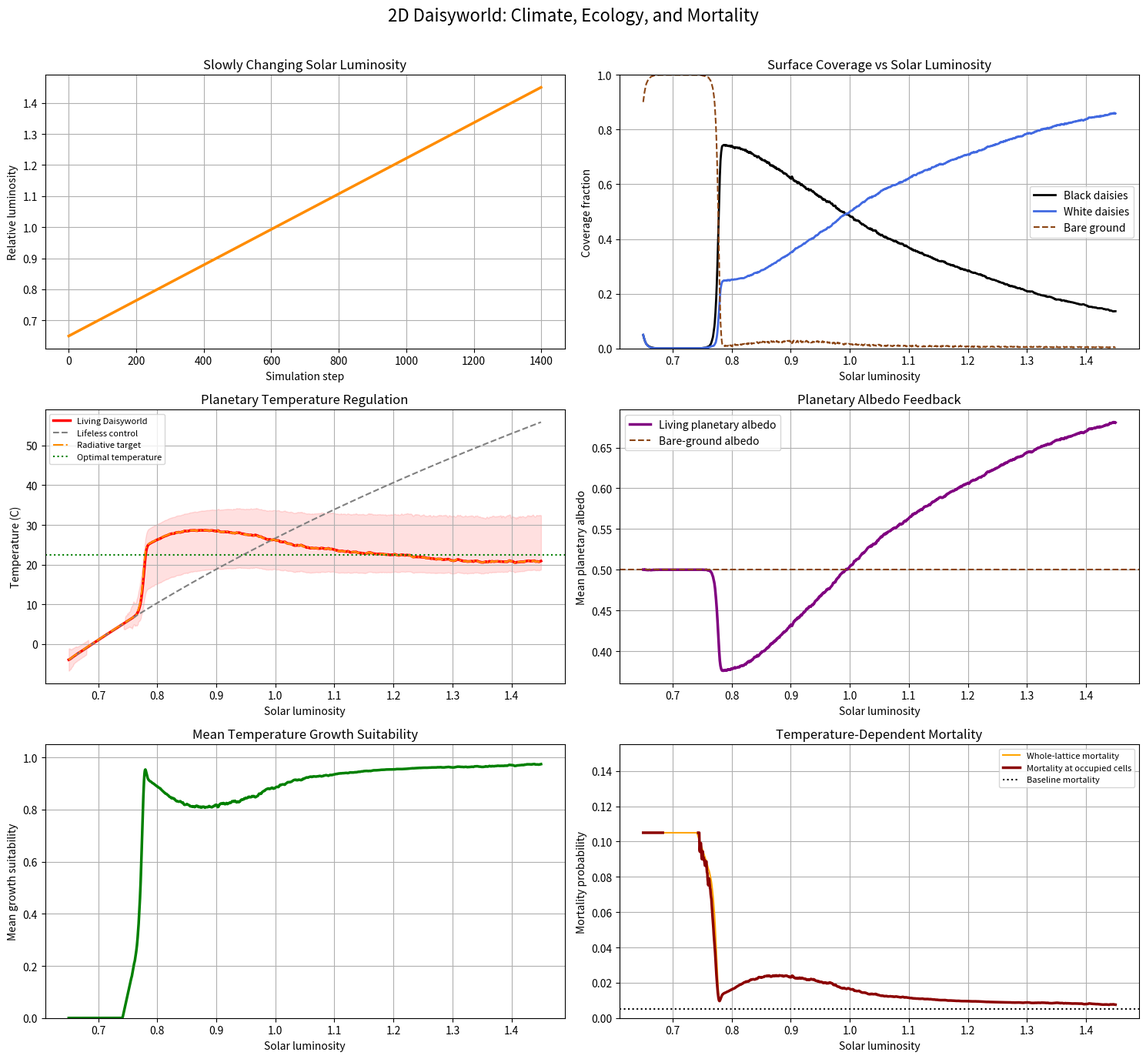
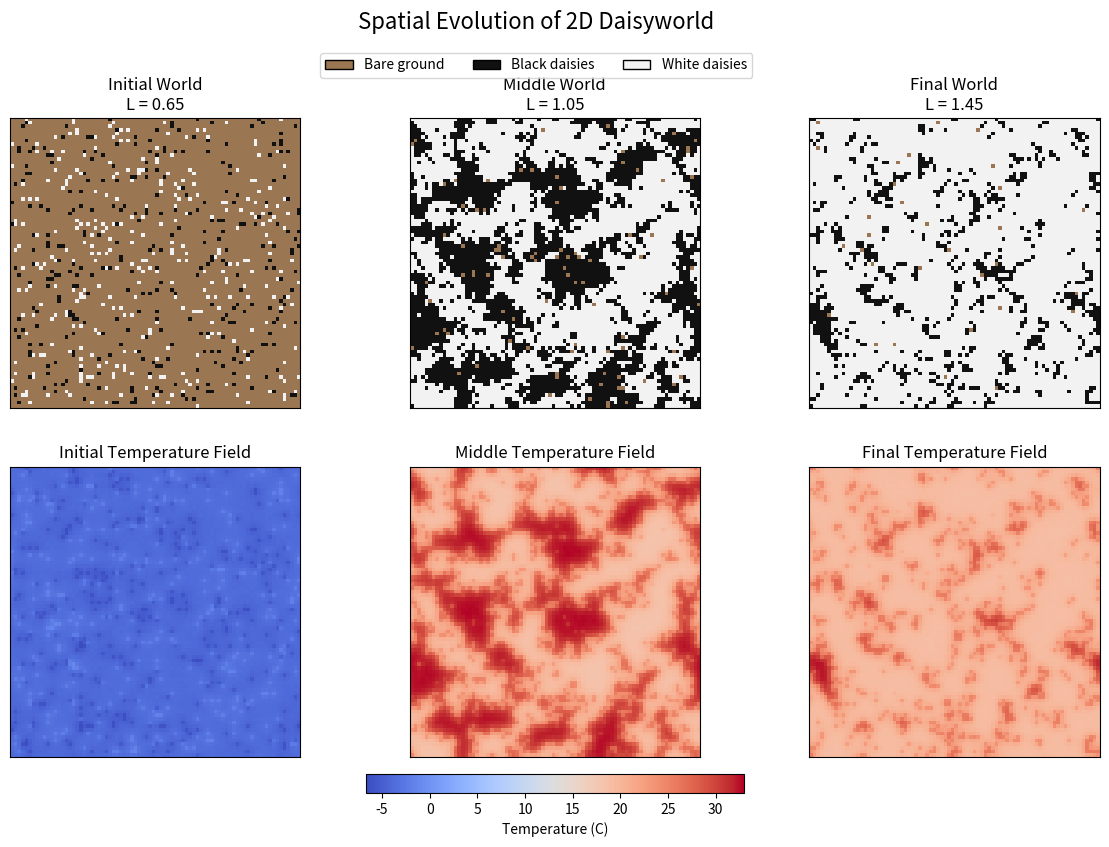
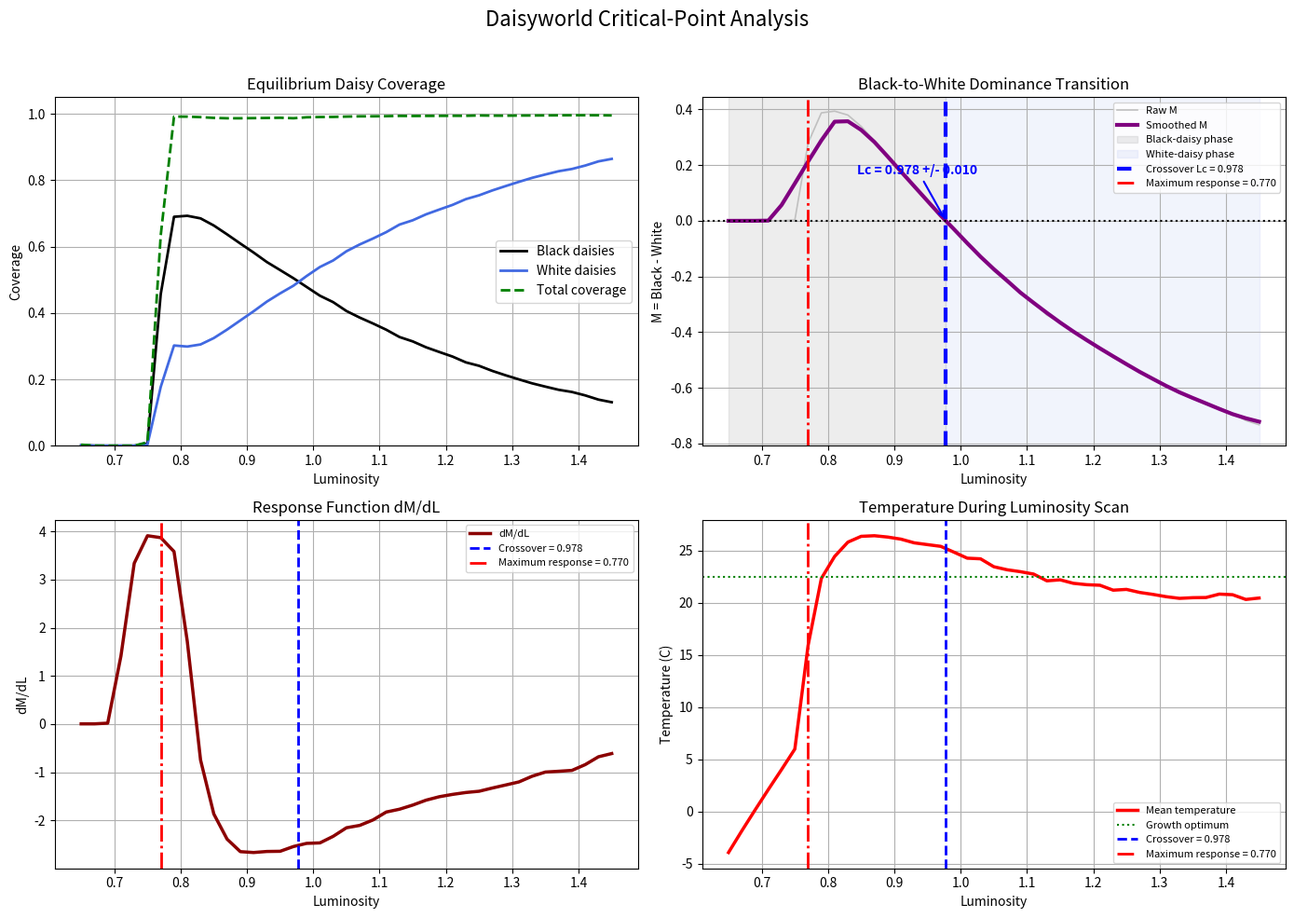
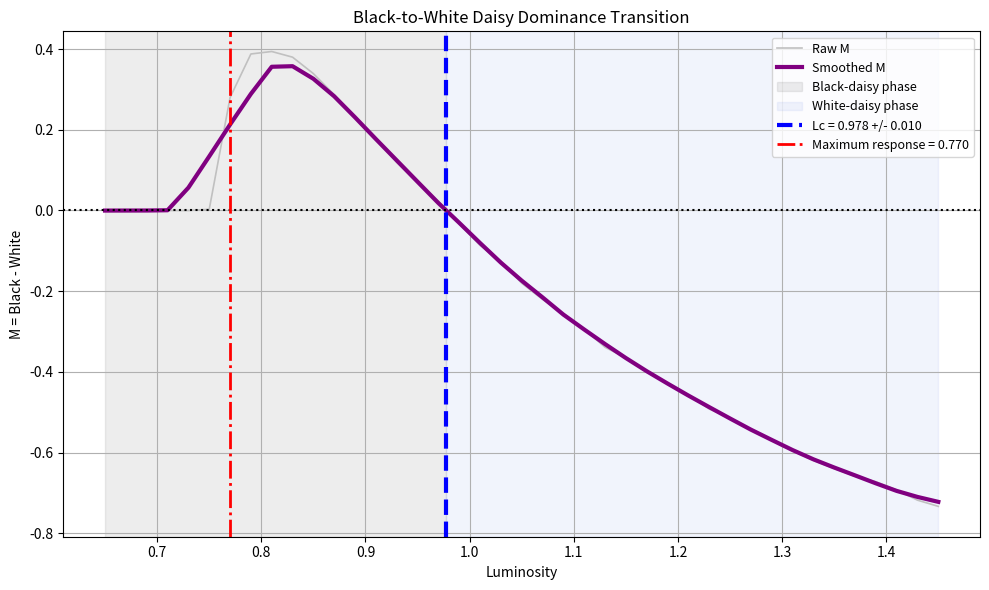

These charts were generated, in order, by the following Python code:
import numpy as np
import matplotlib.pyplot as plt
from matplotlib.colors import ListedColormap
from matplotlib.patches import Patch

# ============================================================
# 2D SPATIAL DAISYWORLD WITH HEAT DIFFUSION
# ============================================================
# Cell values: 0 = bare ground, 1 = black daisy, 2 = white daisy

# ------------------------- USER SETTINGS ----------------------
GRID_SIZE = 80
STEPS = 1400
LUMINOSITY_START = 0.65
LUMINOSITY_END = 1.45
INITIAL_BLACK_FRACTION = 0.05
INITIAL_WHITE_FRACTION = 0.05
ALBEDO_BLACK = 0.25
ALBEDO_GROUND = 0.50
ALBEDO_WHITE = 0.75
OPTIMUM_TEMPERATURE = 22.5
GROWTH_COEFFICIENT = 0.003265
DEATH_PROBABILITY = 0.005
MAX_TEMPERATURE_MORTALITY = 0.10
COLONIZATION_PROBABILITY = 0.70
LONG_DISTANCE_SEEDING_PROBABILITY = 0.002
TEMPERATURE_RELAXATION = 0.12
HEAT_DIFFUSION = 0.15
CLIMATE_ITERATIONS_PER_STEP = 4
LOCAL_HEAT_FACTOR = 30.0
TEMPERATURE_NOISE = 0.05
CLIMATE_SPINUP_STEPS = 100
PROGRESS_INTERVAL = 100

# Luminosity scan used to locate the black-to-white dominance
# transition. Increase SCAN_POINTS and the step counts for a
# finer, less noisy estimate.
RUN_CRITICAL_SCAN = True
SCAN_POINTS = 41
SCAN_EQUILIBRATION_STEPS = 25
SCAN_SAMPLE_STEPS = 15
SCAN_MIN_DAISY_COVERAGE = 0.02
SCAN_SMOOTHING_WINDOW = 5

RANDOM_SEED = 42
STABILITY_TOLERANCE = 1.0e-12

# ---------------------- PHYSICAL CONSTANTS --------------------
STEFAN_BOLTZMANN = 5.670374419e-8
SOLAR_FLUX = 917.0

rng = np.random.default_rng(RANDOM_SEED)


def climate_stability_numbers():
    positivity_number = 4.0 * HEAT_DIFFUSION + TEMPERATURE_RELAXATION
    spectral_number = 8.0 * HEAT_DIFFUSION + TEMPERATURE_RELAXATION
    return positivity_number, spectral_number


def validate_parameters():
    if GRID_SIZE < 5:
        raise ValueError("GRID_SIZE must be at least 5.")
    if STEPS < 2:
        raise ValueError("STEPS must be at least 2.")
    if CLIMATE_ITERATIONS_PER_STEP < 1:
        raise ValueError("CLIMATE_ITERATIONS_PER_STEP must be at least 1.")
    if CLIMATE_SPINUP_STEPS < 0:
        raise ValueError("CLIMATE_SPINUP_STEPS cannot be negative.")
    if PROGRESS_INTERVAL < 1:
        raise ValueError("PROGRESS_INTERVAL must be at least 1.")
    if LUMINOSITY_START <= 0.0 or LUMINOSITY_END <= 0.0:
        raise ValueError("Both luminosity limits must be greater than zero.")
    if not 0.0 <= INITIAL_BLACK_FRACTION <= 1.0:
        raise ValueError("INITIAL_BLACK_FRACTION must be between 0 and 1.")
    if not 0.0 <= INITIAL_WHITE_FRACTION <= 1.0:
        raise ValueError("INITIAL_WHITE_FRACTION must be between 0 and 1.")
    if INITIAL_BLACK_FRACTION + INITIAL_WHITE_FRACTION > 1.0:
        raise ValueError("Initial daisy fractions cannot add up to more than 1.")
    if GROWTH_COEFFICIENT <= 0.0:
        raise ValueError("GROWTH_COEFFICIENT must be greater than zero.")
    if not 0.0 <= DEATH_PROBABILITY <= 1.0:
        raise ValueError("DEATH_PROBABILITY must be between 0 and 1.")
    if not 0.0 <= MAX_TEMPERATURE_MORTALITY <= 1.0:
        raise ValueError("MAX_TEMPERATURE_MORTALITY must be between 0 and 1.")
    if DEATH_PROBABILITY + MAX_TEMPERATURE_MORTALITY > 1.0:
        raise ValueError("Total maximum mortality cannot exceed 1.")
    if not 0.0 <= COLONIZATION_PROBABILITY <= 1.0:
        raise ValueError("COLONIZATION_PROBABILITY must be between 0 and 1.")
    if not 0.0 <= LONG_DISTANCE_SEEDING_PROBABILITY <= 1.0:
        raise ValueError("LONG_DISTANCE_SEEDING_PROBABILITY must be between 0 and 1.")
    if not 0.0 < TEMPERATURE_RELAXATION <= 1.0:
        raise ValueError("TEMPERATURE_RELAXATION must be greater than 0 and no greater than 1.")
    if HEAT_DIFFUSION < 0.0:
        raise ValueError("HEAT_DIFFUSION cannot be negative.")
    if LOCAL_HEAT_FACTOR < 0.0:
        raise ValueError("LOCAL_HEAT_FACTOR cannot be negative.")
    if TEMPERATURE_NOISE < 0.0:
        raise ValueError("TEMPERATURE_NOISE cannot be negative.")
    for albedo in (ALBEDO_BLACK, ALBEDO_GROUND, ALBEDO_WHITE):
        if not 0.0 <= albedo < 1.0:
            raise ValueError("Every albedo must be at least 0 and less than 1.")
    if not ALBEDO_BLACK < ALBEDO_GROUND < ALBEDO_WHITE:
        raise ValueError("Expected ALBEDO_BLACK < ALBEDO_GROUND < ALBEDO_WHITE.")
    _, spectral = climate_stability_numbers()
    if spectral > 2.0 + STABILITY_TOLERANCE:
        raise ValueError(
            "Explicit climate update is linearly unstable: "
            "8 * HEAT_DIFFUSION + TEMPERATURE_RELAXATION must not exceed 2."
        )


def luminosity_at_step(step):
    fraction = step / max(STEPS - 1, 1)
    return float(LUMINOSITY_START + fraction * (LUMINOSITY_END - LUMINOSITY_START))


def initialize_world():
    world = np.zeros((GRID_SIZE, GRID_SIZE), dtype=np.int8)
    values = rng.random(world.shape)
    world[values < INITIAL_BLACK_FRACTION] = 1
    world[(values >= INITIAL_BLACK_FRACTION) &
          (values < INITIAL_BLACK_FRACTION + INITIAL_WHITE_FRACTION)] = 2
    return world


def make_albedo_map(world):
    world_array = np.asarray(world)
    if world_array.ndim != 2:
        raise ValueError("The biological world must be a two-dimensional array.")
    if world_array.size == 0:
        raise ValueError("The biological world cannot be empty.")
    if np.issubdtype(world_array.dtype, np.bool_):
        raise ValueError("The biological lattice cannot use Boolean values.")
    if not np.all(np.isin(world_array, [0, 1, 2])):
        raise ValueError("The biological lattice may contain only 0, 1, and 2.")
    albedo = np.full(world_array.shape, ALBEDO_GROUND, dtype=float)
    albedo[world_array == 1] = ALBEDO_BLACK
    albedo[world_array == 2] = ALBEDO_WHITE
    return albedo


def radiative_equilibrium_temperature(luminosity, planetary_albedo):
    absorbed = SOLAR_FLUX * float(luminosity) * (1.0 - float(planetary_albedo))
    absorbed = max(absorbed, 1.0e-12)
    result = (absorbed / STEFAN_BOLTZMANN) ** 0.25 - 273.15
    if not np.isfinite(result):
        raise RuntimeError("Radiative equilibrium produced a non-finite temperature.")
    return float(result)


def calculate_local_target_temperature(luminosity, albedo_map):
    albedo_array = np.asarray(albedo_map, dtype=float)
    if albedo_array.ndim != 2 or albedo_array.size == 0:
        raise ValueError("Albedo map must be a nonempty 2D array.")
    if not np.all(np.isfinite(albedo_array)):
        raise RuntimeError("Albedo map contains a non-finite value.")
    mean_albedo = float(np.mean(albedo_array))
    global_temperature = radiative_equilibrium_temperature(luminosity, mean_albedo)
    target = global_temperature + LOCAL_HEAT_FACTOR * (mean_albedo - albedo_array)
    if not np.all(np.isfinite(target)):
        raise RuntimeError("Local target temperature contains a non-finite value.")
    return target, global_temperature, mean_albedo


def calculate_laplacian(field):
    return (np.roll(field, 1, axis=0) + np.roll(field, -1, axis=0) +
            np.roll(field, 1, axis=1) + np.roll(field, -1, axis=1) - 4.0 * field)


def update_temperature(temperature, target_temperature, include_noise=True):
    temperature_array = np.asarray(temperature, dtype=float)
    target_array = np.asarray(target_temperature, dtype=float)
    if temperature_array.ndim != 2:
        raise ValueError("The temperature field must be a 2D array.")
    if target_array.ndim != 2:
        raise ValueError("The target-temperature field must be a 2D array.")
    if temperature_array.size == 0:
        raise ValueError("The temperature field cannot be empty.")
    if target_array.shape != temperature_array.shape:
        raise ValueError("Temperature and target-temperature arrays must have the same shape.")
    if not np.all(np.isfinite(temperature_array)):
        raise RuntimeError("Climate update received a non-finite temperature.")
    if not np.all(np.isfinite(target_array)):
        raise RuntimeError("Climate update received a non-finite target temperature.")

    updated = temperature_array.copy()
    for _ in range(CLIMATE_ITERATIONS_PER_STEP):
        updated += (TEMPERATURE_RELAXATION * (target_array - updated) +
                    HEAT_DIFFUSION * calculate_laplacian(updated))
        if not np.all(np.isfinite(updated)):
            raise RuntimeError("Temperature field became unstable during climate update.")

    if include_noise and TEMPERATURE_NOISE > 0.0:
        noise = rng.normal(0.0, TEMPERATURE_NOISE, updated.shape)
        noise -= np.mean(noise)
        updated += noise

    if not np.all(np.isfinite(updated)):
        raise RuntimeError("Temperature field contains a non-finite value.")
    return updated


def update_lifeless_temperature(current_temperature, luminosity):
    target = radiative_equilibrium_temperature(luminosity, ALBEDO_GROUND)
    updated = float(current_temperature)
    for _ in range(CLIMATE_ITERATIONS_PER_STEP):
        updated += TEMPERATURE_RELAXATION * (target - updated)
    if not np.isfinite(updated):
        raise RuntimeError("Lifeless control temperature became non-finite.")
    return float(updated)


def growth_rate(temperature):
    temperature_array = np.asarray(temperature, dtype=float)
    if not np.all(np.isfinite(temperature_array)):
        raise RuntimeError("Growth-rate calculation received a non-finite temperature.")
    difference = OPTIMUM_TEMPERATURE - temperature_array
    if np.any(np.abs(difference) > 1.0e6):
        raise RuntimeError("Growth-rate calculation received an unrealistically large temperature difference.")
    growth = 1.0 - GROWTH_COEFFICIENT * difference ** 2
    if not np.all(np.isfinite(growth)):
        raise RuntimeError("Growth-rate calculation produced a non-finite value.")
    return np.clip(growth, 0.0, 1.0)


def mortality_rate(temperature):
    suitability = growth_rate(temperature)
    mortality = DEATH_PROBABILITY + MAX_TEMPERATURE_MORTALITY * (1.0 - suitability)
    if not np.all(np.isfinite(mortality)):
        raise RuntimeError("Mortality calculation produced a non-finite value.")
    return np.clip(mortality, 0.0, 1.0)


def neighbor_fraction(mask):
    mask = np.asarray(mask, dtype=bool)
    neighbors = sum(
        np.roll(np.roll(mask, row_shift, axis=0), col_shift, axis=1).astype(float)
        for row_shift, col_shift in (
            (-1, -1), (-1, 0), (-1, 1),
            (0, -1),            (0, 1),
            (1, -1),  (1, 0),   (1, 1)
        )
    )
    return np.clip(neighbors / 8.0, 0.0, 1.0)


def reproduce_daisies(world, temperature):
    updated = np.asarray(world, dtype=np.int8).copy()
    temp = np.asarray(temperature, dtype=float)
    if updated.shape != temp.shape:
        raise ValueError("World and temperature arrays must have the same shape.")
    make_albedo_map(updated)  # validates world
    if not np.all(np.isfinite(temp)):
        raise RuntimeError("Biological update received a non-finite temperature.")

    black = updated == 1
    white = updated == 2
    mortality = mortality_rate(temp)
    updated[black & (rng.random(updated.shape) < mortality)] = 0
    updated[white & (rng.random(updated.shape) < mortality)] = 0

    black_survivors = updated == 1
    white_survivors = updated == 2
    empty = updated == 0
    suitability = growth_rate(temp)

    black_probability = COLONIZATION_PROBABILITY * neighbor_fraction(black_survivors) * suitability
    white_probability = COLONIZATION_PROBABILITY * neighbor_fraction(white_survivors) * suitability
    if LONG_DISTANCE_SEEDING_PROBABILITY > 0.0:
        black_probability += LONG_DISTANCE_SEEDING_PROBABILITY * suitability
        white_probability += LONG_DISTANCE_SEEDING_PROBABILITY * suitability

    black_probability[~empty] = 0.0
    white_probability[~empty] = 0.0
    black_probability = np.clip(black_probability, 0.0, 1.0)
    white_probability = np.clip(white_probability, 0.0, 1.0)

    black_success = (rng.random(updated.shape) < black_probability) & empty
    white_success = (rng.random(updated.shape) < white_probability) & empty
    updated[black_success & ~white_success] = 1
    updated[white_success & ~black_success] = 2

    competition = black_success & white_success
    if np.any(competition):
        black_strength = black_probability[competition]
        white_strength = white_probability[competition]
        total = black_strength + white_strength
        probability_black = np.full(black_strength.shape, 0.5, dtype=float)
        np.divide(black_strength, total, out=probability_black, where=total > 0.0)
        probability_black = np.clip(probability_black, 0.0, 1.0)
        black_wins = rng.random(probability_black.size) < probability_black
        rows, cols = np.where(competition)
        updated[rows[black_wins], cols[black_wins]] = 1
        updated[rows[~black_wins], cols[~black_wins]] = 2

    make_albedo_map(updated)  # final validation
    return updated


def run_simulation():
    validate_parameters()
    positivity_number, spectral_number = climate_stability_numbers()

    print("=" * 76)
    print("2D DAISYWORLD WITH HEAT DIFFUSION")
    print("=" * 76)
    print(f"Grid size                    : {GRID_SIZE} x {GRID_SIZE}")
    print(f"Simulation steps             : {STEPS}")
    print(f"Solar luminosity             : {LUMINOSITY_START:.2f} to {LUMINOSITY_END:.2f}")
    print(f"Climate positivity number    : {positivity_number:.3f}")
    print(f"Climate spectral number      : {spectral_number:.3f}")
    print(f"Minimum mortality            : {DEATH_PROBABILITY:.3f}")
    print(f"Maximum mortality            : {DEATH_PROBABILITY + MAX_TEMPERATURE_MORTALITY:.3f}")
    print(f"Random seed                  : {RANDOM_SEED}")
    print("=" * 76)
    if positivity_number > 1.0 + STABILITY_TOLERANCE:
        print("WARNING: The climate update is linearly stable but may show local oscillations.")

    world = initialize_world()
    initial_albedo = make_albedo_map(world)
    initial_temperature = radiative_equilibrium_temperature(
        LUMINOSITY_START, float(np.mean(initial_albedo))
    )
    temperature = np.full(world.shape, initial_temperature, dtype=float)
    lifeless_temperature = radiative_equilibrium_temperature(LUMINOSITY_START, ALBEDO_GROUND)

    print("\nClimate spin-up started...")
    for _ in range(CLIMATE_SPINUP_STEPS):
        target, _, _ = calculate_local_target_temperature(LUMINOSITY_START, make_albedo_map(world))
        temperature = update_temperature(temperature, target, include_noise=False)
        lifeless_temperature = update_lifeless_temperature(lifeless_temperature, LUMINOSITY_START)
    print("Climate spin-up completed.\nMain simulation started...\n")

    time_history = np.arange(STEPS)
    luminosity_history = np.zeros(STEPS)
    black_history = np.zeros(STEPS)
    white_history = np.zeros(STEPS)
    bare_history = np.zeros(STEPS)
    mean_temperature_history = np.zeros(STEPS)
    minimum_temperature_history = np.zeros(STEPS)
    maximum_temperature_history = np.zeros(STEPS)
    global_target_history = np.zeros(STEPS)
    planetary_albedo_history = np.zeros(STEPS)
    lifeless_temperature_history = np.zeros(STEPS)
    mean_growth_history = np.zeros(STEPS)
    mean_mortality_history = np.zeros(STEPS)
    daisy_mortality_history = np.full(STEPS, np.nan)

    snapshot_steps = {0, STEPS // 2, STEPS - 1}
    snapshots = {}

    for step in range(STEPS):
        luminosity = luminosity_at_step(step)
        target, global_target, mean_albedo = calculate_local_target_temperature(
            luminosity, make_albedo_map(world)
        )
        temperature = update_temperature(temperature, target, include_noise=True)
        lifeless_temperature = update_lifeless_temperature(lifeless_temperature, luminosity)

        black_mask = world == 1
        white_mask = world == 2
        bare_mask = world == 0
        daisy_mask = black_mask | white_mask
        local_growth = growth_rate(temperature)
        local_mortality = mortality_rate(temperature)

        black_fraction = float(np.mean(black_mask))
        white_fraction = float(np.mean(white_mask))
        bare_fraction = float(np.mean(bare_mask))
        mean_temperature = float(np.mean(temperature))
        daisy_mortality = (float(np.mean(local_mortality[daisy_mask]))
                           if np.any(daisy_mask) else np.nan)

        luminosity_history[step] = luminosity
        black_history[step] = black_fraction
        white_history[step] = white_fraction
        bare_history[step] = bare_fraction
        mean_temperature_history[step] = mean_temperature
        minimum_temperature_history[step] = float(np.min(temperature))
        maximum_temperature_history[step] = float(np.max(temperature))
        global_target_history[step] = global_target
        planetary_albedo_history[step] = mean_albedo
        lifeless_temperature_history[step] = lifeless_temperature
        mean_growth_history[step] = float(np.mean(local_growth))
        mean_mortality_history[step] = float(np.mean(local_mortality))
        daisy_mortality_history[step] = daisy_mortality

        if step in snapshot_steps:
            snapshots[step] = (world.copy(), temperature.copy(), luminosity)

        if step % PROGRESS_INTERVAL == 0 or step == STEPS - 1:
            mortality_text = f"{daisy_mortality:6.3f}" if np.isfinite(daisy_mortality) else "   N/A"
            print(
                f"Step {step + 1:4d}/{STEPS} | L = {luminosity:.3f} | "
                f"T = {mean_temperature:7.2f} C | Mortality = {mortality_text} | "
                f"Black = {black_fraction:6.3f} | White = {white_fraction:6.3f} | "
                f"Total = {black_fraction + white_fraction:6.3f}"
            )

        if step < STEPS - 1:
            world = reproduce_daisies(world, temperature)

    coverage_sum = black_history + white_history + bare_history
    if not np.allclose(coverage_sum, 1.0, atol=1.0e-10):
        raise RuntimeError("Recorded surface fractions do not add up to 1.")

    finite_histories = (
        luminosity_history, black_history, white_history, bare_history,
        mean_temperature_history, minimum_temperature_history,
        maximum_temperature_history, global_target_history,
        planetary_albedo_history, lifeless_temperature_history,
        mean_growth_history, mean_mortality_history
    )
    if any(not np.all(np.isfinite(history)) for history in finite_histories):
        raise RuntimeError("A simulation history contains a non-finite value.")
    if np.any(np.isinf(daisy_mortality_history)):
        raise RuntimeError("Occupied-cell mortality contains infinity.")

    finite_mortality = daisy_mortality_history[np.isfinite(daisy_mortality_history)]
    if np.any((finite_mortality < 0.0) | (finite_mortality > 1.0)):
        raise RuntimeError("Occupied-cell mortality is outside [0, 1].")

    total_daisy_history = black_history + white_history
    extinct = np.isclose(total_daisy_history, 0.0, atol=1.0e-12, rtol=0.0)
    undefined = np.isnan(daisy_mortality_history)
    if np.any(undefined & ~extinct) or np.any(extinct & ~undefined):
        raise RuntimeError("Extinction and occupied-cell mortality histories are inconsistent.")

    maximum_index = int(np.argmax(total_daisy_history))
    living_minus_lifeless = mean_temperature_history - lifeless_temperature_history
    difference_index = int(np.argmax(np.abs(living_minus_lifeless)))
    max_mortality = float(np.max(finite_mortality)) if finite_mortality.size else np.nan

    print("\nSimulation completed.")
    print("=" * 76)
    print("FINAL RESULTS")
    print("=" * 76)
    print(f"Final luminosity              : {luminosity_history[-1]:.3f}")
    print(f"Final mean temperature        : {mean_temperature_history[-1]:.2f} C")
    print(f"Final lifeless temperature    : {lifeless_temperature_history[-1]:.2f} C")
    print(f"Final black coverage          : {black_history[-1]:.3f}")
    print(f"Final white coverage          : {white_history[-1]:.3f}")
    print(f"Final bare coverage           : {bare_history[-1]:.3f}")
    print(f"Maximum daisy coverage        : {total_daisy_history[maximum_index]:.3f}")
    print(f"Luminosity at maximum         : {luminosity_history[maximum_index]:.3f}")
    print(f"Largest living-control diff   : {living_minus_lifeless[difference_index]:+.2f} C")
    print(f"Luminosity at largest diff    : {luminosity_history[difference_index]:.3f}")
    print(f"Maximum recorded mortality    : {max_mortality:.3f}" if np.isfinite(max_mortality)
          else "Maximum recorded mortality    : N/A")
    print("=" * 76)

    histories = {
        "time": time_history,
        "luminosity": luminosity_history,
        "black": black_history,
        "white": white_history,
        "bare": bare_history,
        "mean_temperature": mean_temperature_history,
        "min_temperature": minimum_temperature_history,
        "max_temperature": maximum_temperature_history,
        "global_target": global_target_history,
        "albedo": planetary_albedo_history,
        "lifeless_temperature": lifeless_temperature_history,
        "mean_growth": mean_growth_history,
        "mean_mortality": mean_mortality_history,
        "daisy_mortality": daisy_mortality_history,
    }
    return histories, snapshots


def plot_results(histories, snapshots):
    luminosity = histories["luminosity"]
    fig, axes = plt.subplots(3, 2, figsize=(15, 14))
    axes[0, 0].plot(histories["time"], luminosity, color="darkorange", linewidth=2.5)
    axes[0, 0].set(title="Slowly Changing Solar Luminosity", xlabel="Simulation step", ylabel="Relative luminosity")

    axes[0, 1].plot(luminosity, histories["black"], color="black", linewidth=2, label="Black daisies")
    axes[0, 1].plot(luminosity, histories["white"], color="royalblue", linewidth=2, label="White daisies")
    axes[0, 1].plot(luminosity, histories["bare"], color="saddlebrown", linestyle="--", label="Bare ground")
    axes[0, 1].set(title="Surface Coverage vs Solar Luminosity", xlabel="Solar luminosity", ylabel="Coverage fraction", ylim=(0, 1))
    axes[0, 1].legend()

    axes[1, 0].plot(luminosity, histories["mean_temperature"], color="red", linewidth=2.5, label="Living Daisyworld")
    axes[1, 0].plot(luminosity, histories["lifeless_temperature"], color="gray", linestyle="--", label="Lifeless control")
    axes[1, 0].plot(luminosity, histories["global_target"], color="darkorange", linestyle="-.", label="Radiative target")
    axes[1, 0].axhline(OPTIMUM_TEMPERATURE, color="green", linestyle=":", label="Optimal temperature")
    axes[1, 0].fill_between(luminosity, histories["min_temperature"], histories["max_temperature"], color="red", alpha=0.12)
    axes[1, 0].set(title="Planetary Temperature Regulation", xlabel="Solar luminosity", ylabel="Temperature (C)")
    axes[1, 0].legend(fontsize=8)

    axes[1, 1].plot(luminosity, histories["albedo"], color="purple", linewidth=2.5, label="Living planetary albedo")
    axes[1, 1].axhline(ALBEDO_GROUND, color="saddlebrown", linestyle="--", label="Bare-ground albedo")
    axes[1, 1].set(title="Planetary Albedo Feedback", xlabel="Solar luminosity", ylabel="Mean planetary albedo")
    axes[1, 1].legend()

    axes[2, 0].plot(luminosity, histories["mean_growth"], color="green", linewidth=2.5)
    axes[2, 0].set(title="Mean Temperature Growth Suitability", xlabel="Solar luminosity", ylabel="Mean growth suitability", ylim=(0, 1.05))

    axes[2, 1].plot(luminosity, histories["mean_mortality"], color="orange", label="Whole-lattice mortality")
    axes[2, 1].plot(luminosity, histories["daisy_mortality"], color="darkred", linewidth=2.5, label="Mortality at occupied cells")
    axes[2, 1].axhline(DEATH_PROBABILITY, color="black", linestyle=":", label="Baseline mortality")
    axes[2, 1].set(title="Temperature-Dependent Mortality", xlabel="Solar luminosity", ylabel="Mortality probability", ylim=(0, min(1.0, DEATH_PROBABILITY + MAX_TEMPERATURE_MORTALITY + 0.05)))
    axes[2, 1].legend(fontsize=8)

    for axis in axes.flat:
        axis.grid(True)
    fig.suptitle("2D Daisyworld: Climate, Ecology, and Mortality", fontsize=16)
    fig.tight_layout(rect=(0, 0, 1, 0.97))

    steps = [0, STEPS // 2, STEPS - 1]
    colors = ["#9b7653", "#111111", "#f2f2f2"]
    cmap = ListedColormap(colors)
    fig_maps, map_axes = plt.subplots(2, 3, figsize=(15, 9))
    all_temperatures = [snapshots[step][1] for step in steps]
    t_min = min(float(np.min(field)) for field in all_temperatures)
    t_max = max(float(np.max(field)) for field in all_temperatures)
    if np.isclose(t_min, t_max):
        t_min -= 0.5
        t_max += 0.5

    labels = ["Initial", "Middle", "Final"]
    temperature_image = None
    for column, (step, label) in enumerate(zip(steps, labels)):
        world, temperature, luminosity_value = snapshots[step]
        map_axes[0, column].imshow(world, cmap=cmap, vmin=0, vmax=2, interpolation="nearest")
        map_axes[0, column].set_title(f"{label} World\nL = {luminosity_value:.2f}")
        temperature_image = map_axes[1, column].imshow(temperature, cmap="coolwarm", vmin=t_min, vmax=t_max, interpolation="nearest")
        map_axes[1, column].set_title(f"{label} Temperature Field")
        for row in (0, 1):
            map_axes[row, column].set_xticks([])
            map_axes[row, column].set_yticks([])

    legend = [
        Patch(facecolor=colors[0], edgecolor="black", label="Bare ground"),
        Patch(facecolor=colors[1], edgecolor="black", label="Black daisies"),
        Patch(facecolor=colors[2], edgecolor="black", label="White daisies"),
    ]
    fig_maps.legend(handles=legend, loc="upper center", ncol=3, bbox_to_anchor=(0.5, 0.94))
    colorbar = fig_maps.colorbar(temperature_image, ax=map_axes[1, :], orientation="horizontal", fraction=0.06, pad=0.10)
    colorbar.set_label("Temperature (C)")
    fig_maps.suptitle("Spatial Evolution of 2D Daisyworld", fontsize=16)
    fig_maps.subplots_adjust(top=0.86, bottom=0.15, wspace=0.10, hspace=0.20)



def moving_average(values, window):
    """Return a centered moving average with edge padding."""
    values = np.asarray(values, dtype=float)
    window = int(window)
    if window <= 1:
        return values.copy()
    if window % 2 == 0:
        window += 1
    window = min(window, values.size if values.size % 2 == 1 else values.size - 1)
    if window <= 1:
        return values.copy()
    pad = window // 2
    padded = np.pad(values, pad, mode="edge")
    kernel = np.ones(window, dtype=float) / window
    return np.convolve(padded, kernel, mode="valid")


def scan_luminosity_for_critical_point():
    """
    Perform a quasi-static upward luminosity scan.

    At each luminosity, the model first equilibrates and is then
    sampled. The order parameter is

        M = black coverage - white coverage.

    Two transition estimates are reported:
      1. dominance crossover, where M changes sign;
      2. response point, where |dM/dL| is largest while daisy
         coverage remains above SCAN_MIN_DAISY_COVERAGE.

    These are operational finite-grid estimates, not an exact
    thermodynamic critical point.
    """
    global rng

    if SCAN_POINTS < 3:
        raise ValueError("SCAN_POINTS must be at least 3.")
    if SCAN_EQUILIBRATION_STEPS < 1 or SCAN_SAMPLE_STEPS < 1:
        raise ValueError("Critical-scan step counts must be positive.")
    if not 0.0 <= SCAN_MIN_DAISY_COVERAGE <= 1.0:
        raise ValueError("SCAN_MIN_DAISY_COVERAGE must be between 0 and 1.")

    # Use a distinct deterministic stream so the scan does not
    # depend on how many random numbers the main run consumed.
    rng = np.random.default_rng(RANDOM_SEED + 1000)
    luminosities = np.linspace(LUMINOSITY_START, LUMINOSITY_END, SCAN_POINTS)

    world = initialize_world()
    initial_albedo = make_albedo_map(world)
    initial_temperature = radiative_equilibrium_temperature(
        luminosities[0], float(np.mean(initial_albedo))
    )
    temperature = np.full(world.shape, initial_temperature, dtype=float)

    # Initial climate spin-up at the first luminosity.
    for _ in range(CLIMATE_SPINUP_STEPS):
        target, _, _ = calculate_local_target_temperature(
            luminosities[0], make_albedo_map(world)
        )
        temperature = update_temperature(temperature, target, include_noise=False)

    black_mean = np.zeros(SCAN_POINTS)
    white_mean = np.zeros(SCAN_POINTS)
    total_mean = np.zeros(SCAN_POINTS)
    magnetization_mean = np.zeros(SCAN_POINTS)
    temperature_mean = np.zeros(SCAN_POINTS)

    print("\nCritical-point luminosity scan started...")

    for index, luminosity in enumerate(luminosities):
        # Quasi-static continuation: the final state at one
        # luminosity becomes the initial state at the next.
        for _ in range(SCAN_EQUILIBRATION_STEPS):
            target, _, _ = calculate_local_target_temperature(
                luminosity, make_albedo_map(world)
            )
            temperature = update_temperature(temperature, target, include_noise=True)
            world = reproduce_daisies(world, temperature)

        black_samples = []
        white_samples = []
        temperature_samples = []

        for _ in range(SCAN_SAMPLE_STEPS):
            target, _, _ = calculate_local_target_temperature(
                luminosity, make_albedo_map(world)
            )
            temperature = update_temperature(temperature, target, include_noise=True)
            world = reproduce_daisies(world, temperature)
            black_samples.append(float(np.mean(world == 1)))
            white_samples.append(float(np.mean(world == 2)))
            temperature_samples.append(float(np.mean(temperature)))

        black_mean[index] = float(np.mean(black_samples))
        white_mean[index] = float(np.mean(white_samples))
        total_mean[index] = black_mean[index] + white_mean[index]
        magnetization_mean[index] = black_mean[index] - white_mean[index]
        temperature_mean[index] = float(np.mean(temperature_samples))

        print(
            f"Scan {index + 1:3d}/{SCAN_POINTS} | "
            f"L = {luminosity:.3f} | "
            f"M = {magnetization_mean[index]:+.4f} | "
            f"Daisies = {total_mean[index]:.4f}"
        )

    smoothed_magnetization = moving_average(
        magnetization_mean, SCAN_SMOOTHING_WINDOW
    )
    derivative = np.gradient(smoothed_magnetization, luminosities)
    viable = total_mean >= SCAN_MIN_DAISY_COVERAGE

    if np.any(viable):
        viable_indices = np.flatnonzero(viable)
        response_index = viable_indices[
            np.argmax(np.abs(derivative[viable_indices]))
        ]
        response_luminosity = float(luminosities[response_index])
    else:
        response_index = None
        response_luminosity = np.nan

    crossover_luminosity = np.nan
    crossover_index = None
    for index in range(SCAN_POINTS - 1):
        if not (viable[index] and viable[index + 1]):
            continue
        m1 = smoothed_magnetization[index]
        m2 = smoothed_magnetization[index + 1]
        if m1 == 0.0:
            crossover_luminosity = float(luminosities[index])
            crossover_index = index
            break
        if m1 * m2 < 0.0:
            l1 = luminosities[index]
            l2 = luminosities[index + 1]
            crossover_luminosity = float(
                l1 - m1 * (l2 - l1) / (m2 - m1)
            )
            crossover_index = index
            break

    print("\nCRITICAL-POINT SCAN RESULTS")
    print("=" * 76)
    if np.isfinite(crossover_luminosity):
        print(
            f"Black-white dominance crossover : "
            f"L = {crossover_luminosity:.4f}"
        )
    else:
        print("Black-white dominance crossover : not found in viable range")
    if np.isfinite(response_luminosity):
        print(
            f"Maximum-response estimate        : "
            f"L = {response_luminosity:.4f}"
        )
        print(
            f"Order parameter at response      : "
            f"M = {smoothed_magnetization[response_index]:+.4f}"
        )
        print(
            f"Daisy coverage at response       : "
            f"{total_mean[response_index]:.4f}"
        )
    else:
        print("Maximum-response estimate        : unavailable; no viable daisies")
    print("=" * 76)

    results = {
        "luminosity": luminosities,
        "black": black_mean,
        "white": white_mean,
        "total": total_mean,
        "magnetization": magnetization_mean,
        "smoothed_magnetization": smoothed_magnetization,
        "derivative": derivative,
        "temperature": temperature_mean,
        "viable": viable,
        "crossover_luminosity": crossover_luminosity,
        "response_luminosity": response_luminosity,
    }
    return results


def plot_critical_scan(scan):
    """Plot the luminosity scan and mark the transition safely."""
    required = {
        "luminosity", "black", "white", "total", "magnetization",
        "smoothed_magnetization", "derivative", "temperature",
        "crossover_luminosity", "response_luminosity"
    }
    missing = required.difference(scan)
    if missing:
        raise KeyError(f"Critical-scan results are missing: {sorted(missing)}")

    luminosity = np.asarray(scan["luminosity"], dtype=float)
    black = np.asarray(scan["black"], dtype=float)
    white = np.asarray(scan["white"], dtype=float)
    total = np.asarray(scan["total"], dtype=float)
    raw_m = np.asarray(scan["magnetization"], dtype=float)
    smooth_m = np.asarray(scan["smoothed_magnetization"], dtype=float)
    derivative = np.asarray(scan["derivative"], dtype=float)
    temperature = np.asarray(scan["temperature"], dtype=float)

    arrays = (black, white, total, raw_m, smooth_m, derivative, temperature)
    if luminosity.ndim != 1 or luminosity.size < 2:
        raise ValueError("Critical scan needs at least two luminosity points.")
    if any(array.shape != luminosity.shape for array in arrays):
        raise ValueError("All critical-scan arrays must have the same 1D shape.")
    if not np.all(np.isfinite(luminosity)):
        raise ValueError("Luminosity scan contains a non-finite value.")
    if any(not np.all(np.isfinite(array)) for array in arrays):
        raise ValueError("A critical-scan result contains a non-finite value.")
    if np.any(np.diff(luminosity) <= 0.0):
        raise ValueError("Luminosity scan values must be strictly increasing.")

    crossover = float(scan["crossover_luminosity"])
    response = float(scan["response_luminosity"])
    scan_resolution = float(np.median(np.diff(luminosity)))
    crossover_uncertainty = 0.5 * scan_resolution

    m_min = float(np.min(smooth_m))
    m_max = float(np.max(smooth_m))
    m_span = m_max - m_min
    if np.isclose(m_span, 0.0):
        m_padding = 0.1
    else:
        m_padding = 0.08 * m_span
    phase_ymin = min(m_min - m_padding, -0.05)
    phase_ymax = max(m_max + m_padding, 0.05)

    fig, axes = plt.subplots(2, 2, figsize=(14, 10))

    axes[0, 0].plot(luminosity, black, color="black", linewidth=2, label="Black daisies")
    axes[0, 0].plot(luminosity, white, color="royalblue", linewidth=2, label="White daisies")
    axes[0, 0].plot(luminosity, total, color="green", linestyle="--", linewidth=2, label="Total coverage")
    axes[0, 0].set(title="Equilibrium Daisy Coverage", xlabel="Luminosity", ylabel="Coverage")
    axes[0, 0].set_ylim(0.0, 1.05)
    axes[0, 0].legend()

    axes[0, 1].plot(luminosity, raw_m, color="silver", linewidth=1.2, label="Raw M")
    axes[0, 1].plot(luminosity, smooth_m, color="purple", linewidth=3, label="Smoothed M")
    axes[0, 1].axhline(0.0, color="black", linestyle=":", linewidth=1.5)
    axes[0, 1].set_ylim(phase_ymin, phase_ymax)

    if np.isfinite(crossover):
        axes[0, 1].axvspan(
            luminosity[0], crossover, color="black", alpha=0.07,
            label="Black-daisy phase"
        )
        axes[0, 1].axvspan(
            crossover, luminosity[-1], color="royalblue", alpha=0.07,
            label="White-daisy phase"
        )
        axes[0, 1].axvline(
            crossover, color="blue", linewidth=3, linestyle="--",
            label=f"Crossover Lc = {crossover:.3f}"
        )
        text_x = min(
            crossover + 0.06 * (luminosity[-1] - luminosity[0]),
            luminosity[-1] - 0.02 * (luminosity[-1] - luminosity[0])
        )
        text_y = phase_ymin + 0.78 * (phase_ymax - phase_ymin)
        axes[0, 1].annotate(
            f"Lc = {crossover:.3f} +/- {crossover_uncertainty:.3f}",
            xy=(crossover, 0.0), xytext=(text_x, text_y),
            arrowprops=dict(arrowstyle="->", color="blue", linewidth=1.5),
            color="blue", fontsize=10, fontweight="bold",
            horizontalalignment="right" if text_x >= crossover else "left"
        )

    if np.isfinite(response):
        axes[0, 1].axvline(
            response, color="red", linewidth=2, linestyle="-.",
            label=f"Maximum response = {response:.3f}"
        )

    axes[0, 1].set(
        title="Black-to-White Dominance Transition",
        xlabel="Luminosity", ylabel="M = Black - White"
    )
    axes[0, 1].legend(fontsize=8, loc="best")

    axes[1, 0].plot(luminosity, derivative, color="darkred", linewidth=2.5, label="dM/dL")
    if np.isfinite(crossover):
        axes[1, 0].axvline(crossover, color="blue", linestyle="--", linewidth=2, label=f"Crossover = {crossover:.3f}")
    if np.isfinite(response):
        axes[1, 0].axvline(response, color="red", linestyle="-.", linewidth=2, label=f"Maximum response = {response:.3f}")
    axes[1, 0].set(title="Response Function dM/dL", xlabel="Luminosity", ylabel="dM/dL")
    axes[1, 0].legend(fontsize=8)

    axes[1, 1].plot(luminosity, temperature, color="red", linewidth=2.5, label="Mean temperature")
    axes[1, 1].axhline(OPTIMUM_TEMPERATURE, color="green", linestyle=":", label="Growth optimum")
    if np.isfinite(crossover):
        axes[1, 1].axvline(crossover, color="blue", linestyle="--", linewidth=2, label=f"Crossover = {crossover:.3f}")
    if np.isfinite(response):
        axes[1, 1].axvline(response, color="red", linestyle="-.", linewidth=2, label=f"Maximum response = {response:.3f}")
    axes[1, 1].set(title="Temperature During Luminosity Scan", xlabel="Luminosity", ylabel="Temperature (C)")
    axes[1, 1].legend(fontsize=8)

    for axis in axes.flat:
        axis.grid(True)

    fig.suptitle("Daisyworld Critical-Point Analysis", fontsize=16)
    fig.tight_layout(rect=(0, 0, 1, 0.96))

    transition_fig, transition_ax = plt.subplots(figsize=(10, 6))
    transition_ax.plot(luminosity, raw_m, color="silver", linewidth=1.2, label="Raw M")
    transition_ax.plot(luminosity, smooth_m, color="purple", linewidth=3, label="Smoothed M")
    transition_ax.axhline(0.0, color="black", linestyle=":", linewidth=1.5)
    transition_ax.set_ylim(phase_ymin, phase_ymax)

    if np.isfinite(crossover):
        transition_ax.axvspan(luminosity[0], crossover, color="black", alpha=0.07, label="Black-daisy phase")
        transition_ax.axvspan(crossover, luminosity[-1], color="royalblue", alpha=0.07, label="White-daisy phase")
        transition_ax.axvline(crossover, color="blue", linestyle="--", linewidth=3, label=f"Lc = {crossover:.3f} +/- {crossover_uncertainty:.3f}")

    if np.isfinite(response):
        transition_ax.axvline(response, color="red", linestyle="-.", linewidth=2, label=f"Maximum response = {response:.3f}")

    transition_ax.set_xlabel("Luminosity")
    transition_ax.set_ylabel("M = Black - White")
    transition_ax.set_title("Black-to-White Daisy Dominance Transition")
    transition_ax.grid(True)
    transition_ax.legend(fontsize=9, loc="best")
    transition_fig.tight_layout()

def main():
    histories, snapshots = run_simulation()
    plot_results(histories, snapshots)

    if RUN_CRITICAL_SCAN:
        scan_results = scan_luminosity_for_critical_point()
        plot_critical_scan(scan_results)

    print("\nOpening result graphs...")
    print("Close both graph windows to return to the console.")
    plt.show()
    input("\nPress Enter to exit the program...")


if __name__ == "__main__":
    main()
